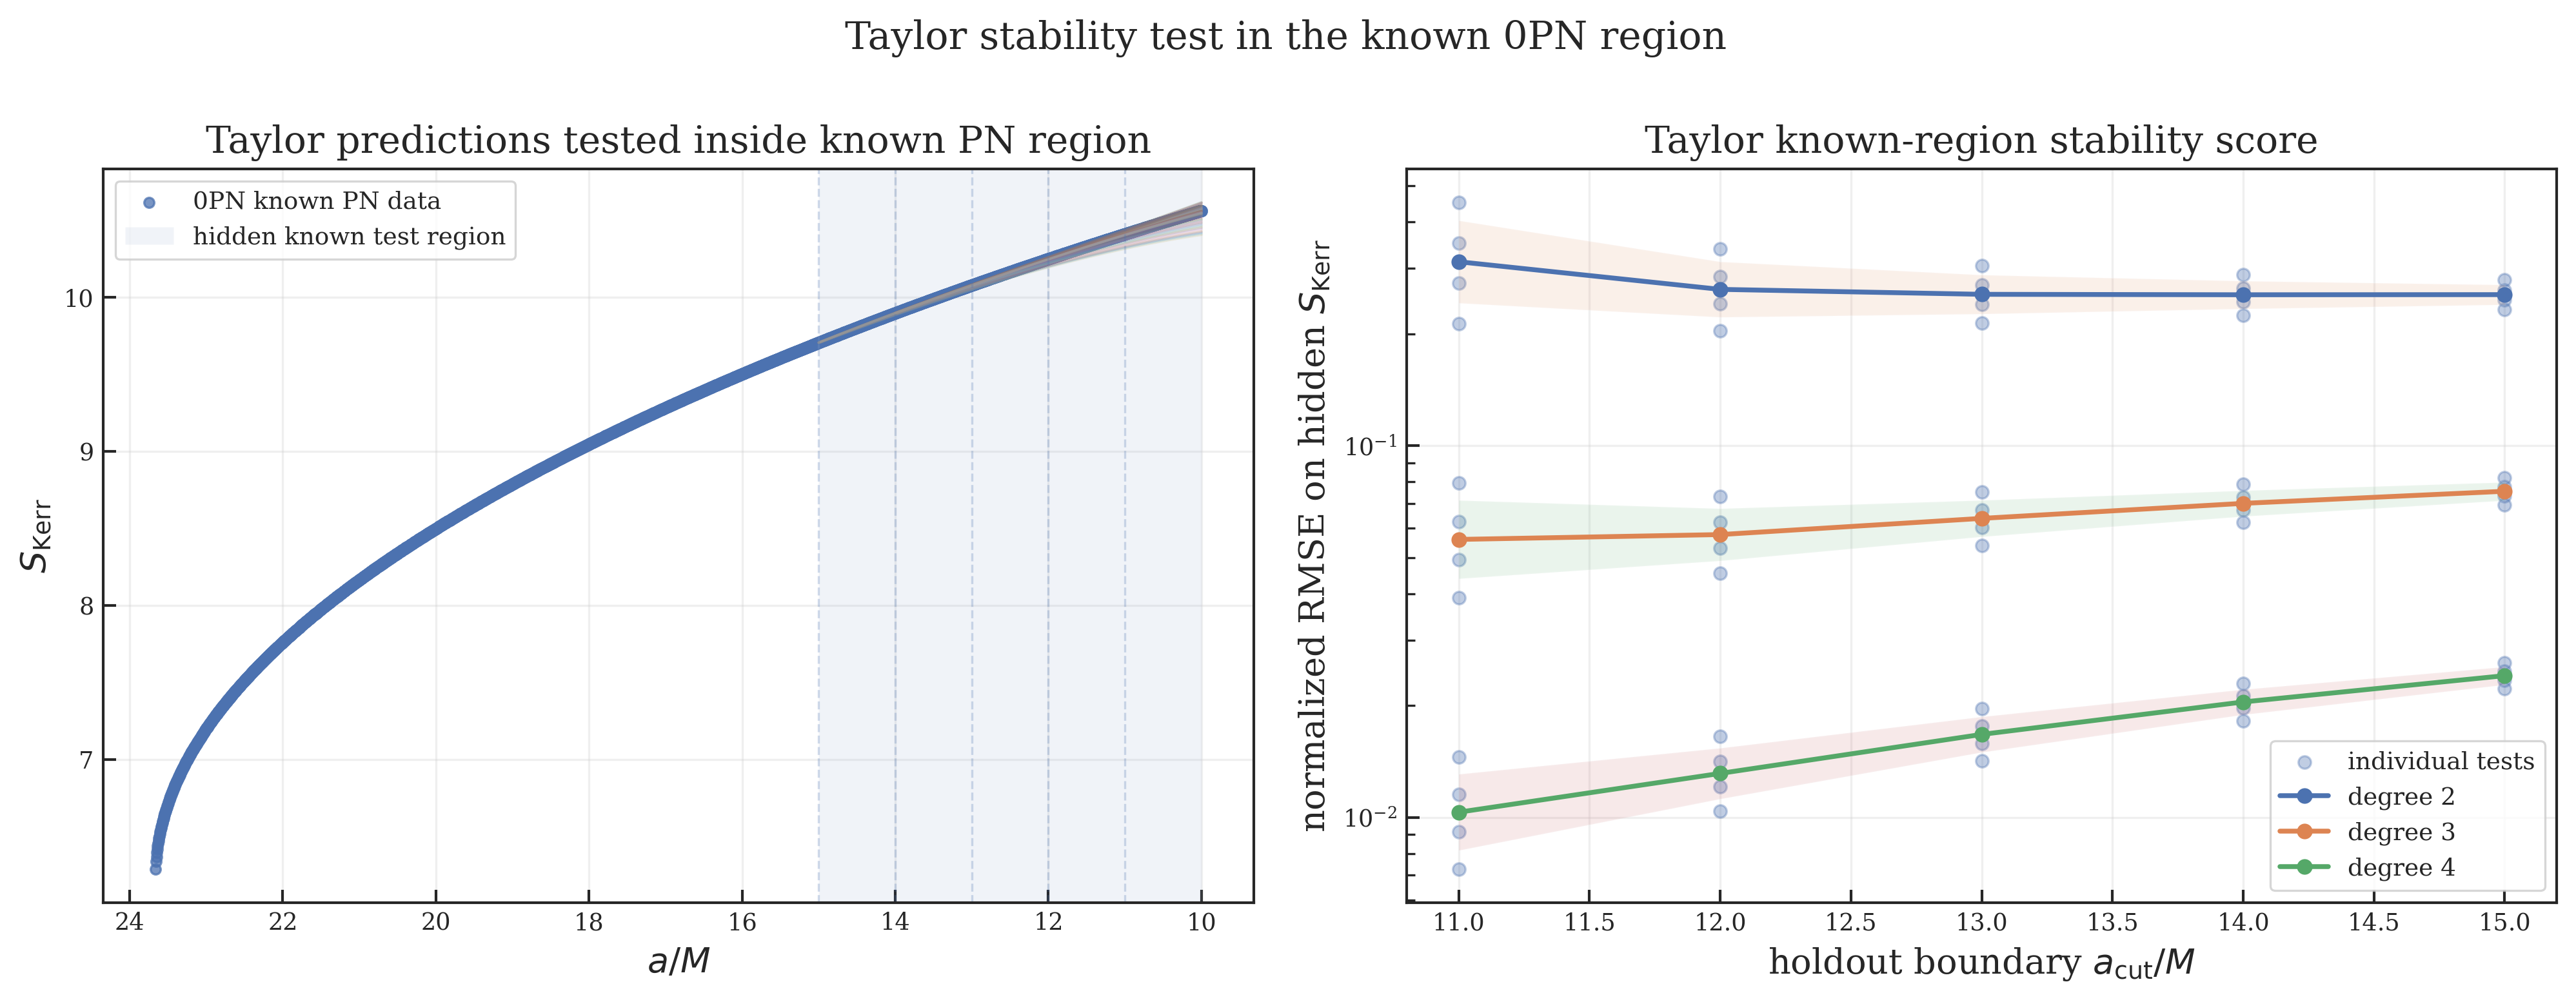

Values plotted in this chart, from the file beside it:
PN_order, method, degree, sigma_power, holdout_cut, a_known_min, a_known_max, n_train, n_hidden, status, error, n_eval, nrmse_Ebind, nrmse_chi, nrmse_S, bias_S, max_abs_residual_S, stability_score
0PN, Taylor, 2, 1.0, 11.0, 10.0, 23.66, 3327, 414, success, , 2000, 3.517376121616268e-07, 0.4099, 0.4517, -0.01883, 0.03092, 0.8616
0PN, Taylor, 2, 2.0, 11.0, 10.0, 23.66, 3327, 414, success, , 2000, 3.5173769350203e-07, 0.3196, 0.3514, -0.0145, 0.02478, 0.671
0PN, Taylor, 2, 3.0, 11.0, 10.0, 23.66, 3327, 414, success, , 2000, 3.517376741907592e-07, 0.2493, 0.2737, -0.01117, 0.01986, 0.523
0PN, Taylor, 2, 4.0, 11.0, 10.0, 23.66, 3327, 414, success, , 2000, 3.5173760091263335e-07, 0.1945, 0.2132, -0.008602, 0.01589, 0.4077
0PN, Taylor, 3, 1.0, 11.0, 10.0, 23.66, 3327, 414, success, , 2000, 3.5173763630049547e-07, 0.0729, 0.07948, 0.00315, 0.006233, 0.1524
0PN, Taylor, 3, 2.0, 11.0, 10.0, 23.66, 3327, 414, success, , 2000, 3.517376491123089e-07, 0.05745, 0.0626, 0.002451, 0.005027, 0.1201
0PN, Taylor, 3, 3.0, 11.0, 10.0, 23.66, 3327, 414, success, , 2000, 3.5173743967358344e-07, 0.04533, 0.04936, 0.00191, 0.004053, 0.09469
0PN, Taylor, 3, 4.0, 11.0, 10.0, 23.66, 3327, 414, success, , 2000, 3.517376628832078e-07, 0.03578, 0.03894, 0.001488, 0.003266, 0.07472
0PN, Taylor, 4, 1.0, 11.0, 10.0, 23.66, 3327, 414, success, , 2000, 3.5173770094655426e-07, 0.01336, 0.01454, -0.0005444, 0.001274, 0.0279
0PN, Taylor, 4, 2.0, 11.0, 10.0, 23.66, 3327, 414, success, , 2000, 3.517375427073758e-07, 0.0106, 0.01153, -0.0004264, 0.001029, 0.02213
0PN, Taylor, 4, 3.0, 11.0, 10.0, 23.66, 3327, 414, success, , 2000, 3.5173764637922754e-07, 0.008417, 0.009146, -0.0003343, 0.0008311, 0.01756
0PN, Taylor, 4, 4.0, 11.0, 10.0, 23.66, 3327, 414, success, , 2000, 3.5173758313162894e-07, 0.006686, 0.007262, -0.0002623, 0.0006712, 0.01395
0PN, Taylor, 2, 1.0, 12.0, 10.0, 23.66, 2949, 792, success, , 2000, 1.8399373817855044e-07, 0.3172, 0.338, -0.02721, 0.05613, 0.6553
0PN, Taylor, 2, 2.0, 12.0, 10.0, 23.66, 2949, 792, success, , 2000, 1.8399381142718723e-07, 0.2687, 0.2855, -0.02269, 0.04844, 0.5542
0PN, Taylor, 2, 3.0, 12.0, 10.0, 23.66, 2949, 792, success, , 2000, 1.8399385066909386e-07, 0.2276, 0.2413, -0.01894, 0.0418, 0.469
0PN, Taylor, 2, 4.0, 12.0, 10.0, 23.66, 2949, 792, success, , 2000, 1.8399378246253066e-07, 0.1929, 0.204, -0.01581, 0.03603, 0.3969
0PN, Taylor, 3, 1.0, 12.0, 10.0, 23.66, 2949, 792, success, , 2000, 1.8399386651094673e-07, 0.06981, 0.07295, 0.005422, 0.01395, 0.1428
0PN, Taylor, 3, 2.0, 12.0, 10.0, 23.66, 2949, 792, success, , 2000, 1.8399384406284528e-07, 0.0596, 0.06224, 0.004571, 0.0121, 0.1218
0PN, Taylor, 3, 3.0, 12.0, 10.0, 23.66, 2949, 792, success, , 2000, 1.8399379686854226e-07, 0.0509, 0.05313, 0.003856, 0.01049, 0.104
0PN, Taylor, 3, 4.0, 12.0, 10.0, 23.66, 2949, 792, success, , 2000, 1.8399386842056787e-07, 0.04349, 0.04537, 0.003255, 0.009088, 0.08885
0PN, Taylor, 4, 1.0, 12.0, 10.0, 23.66, 2949, 792, success, , 2000, 1.8399370496552204e-07, 0.01585, 0.01652, -0.001136, 0.003543, 0.03237
0PN, Taylor, 4, 2.0, 12.0, 10.0, 23.66, 2949, 792, success, , 2000, 1.8399370755499793e-07, 0.01359, 0.01415, -0.0009629, 0.003073, 0.02774
0PN, Taylor, 4, 3.0, 12.0, 10.0, 23.66, 2949, 792, success, , 2000, 1.839938967076482e-07, 0.01165, 0.01213, -0.0008169, 0.002666, 0.02379
0PN, Taylor, 4, 4.0, 12.0, 10.0, 23.66, 2949, 792, success, , 2000, 1.8399383605252114e-07, 0.009998, 0.0104, -0.0006934, 0.002312, 0.0204
0PN, Taylor, 2, 1.0, 13.0, 10.0, 23.66, 2601, 1140, success, , 2000, 1.2801554779967758e-07, 0.2959, 0.3046, -0.0359, 0.08604, 0.6005
0PN, Taylor, 2, 2.0, 13.0, 10.0, 23.66, 2601, 1140, success, , 2000, 1.2801554904380786e-07, 0.2636, 0.2705, -0.03153, 0.0776, 0.5341
0PN, Taylor, 2, 3.0, 13.0, 10.0, 23.66, 2601, 1140, success, , 2000, 1.2801554235578886e-07, 0.2348, 0.2404, -0.02771, 0.06997, 0.4752
0PN, Taylor, 2, 4.0, 13.0, 10.0, 23.66, 2601, 1140, success, , 2000, 1.2801553343899415e-07, 0.2091, 0.2136, -0.02435, 0.06306, 0.4227
0PN, Taylor, 3, 1.0, 13.0, 10.0, 23.66, 2601, 1140, success, , 2000, 1.2801555557930441e-07, 0.07513, 0.07517, 0.008061, 0.02449, 0.1503
0PN, Taylor, 3, 2.0, 13.0, 10.0, 23.66, 2601, 1140, success, , 2000, 1.2801547175879645e-07, 0.06729, 0.06729, 0.007145, 0.02218, 0.1346
0PN, Taylor, 3, 3.0, 13.0, 10.0, 23.66, 2601, 1140, success, , 2000, 1.2801563914904838e-07, 0.06027, 0.06025, 0.006336, 0.02008, 0.1205
0PN, Taylor, 3, 4.0, 13.0, 10.0, 23.66, 2601, 1140, success, , 2000, 1.2801559562761199e-07, 0.054, 0.05396, 0.005621, 0.01817, 0.108
0PN, Taylor, 4, 1.0, 13.0, 10.0, 23.66, 2601, 1140, success, , 2000, 1.280156854222072e-07, 0.01967, 0.01964, -0.001928, 0.007206, 0.03932
0PN, Taylor, 4, 2.0, 13.0, 10.0, 23.66, 2601, 1140, success, , 2000, 1.280154275386085e-07, 0.01767, 0.01763, -0.001717, 0.006524, 0.03531
0PN, Taylor, 4, 3.0, 13.0, 10.0, 23.66, 2601, 1140, success, , 2000, 1.2801564736385165e-07, 0.01587, 0.01583, -0.001529, 0.005907, 0.03171
0PN, Taylor, 4, 4.0, 13.0, 10.0, 23.66, 2601, 1140, success, , 2000, 1.2801532529330227e-07, 0.01426, 0.01422, -0.001363, 0.005348, 0.02848
0PN, Taylor, 2, 1.0, 14.0, 10.0, 23.66, 2279, 1462, success, , 2000, 9.989491276118091e-08, 0.2906, 0.2889, -0.04471, 0.1201, 0.5795
0PN, Taylor, 2, 2.0, 14.0, 10.0, 23.66, 2279, 1462, success, , 2000, 9.989482961535445e-08, 0.2677, 0.2655, -0.04071, 0.1116, 0.5332
0PN, Taylor, 2, 3.0, 14.0, 10.0, 23.66, 2279, 1462, success, , 2000, 9.98948927680455e-08, 0.2467, 0.244, -0.03709, 0.1037, 0.4907
0PN, Taylor, 2, 4.0, 14.0, 10.0, 23.66, 2279, 1462, success, , 2000, 9.989490835367701e-08, 0.2272, 0.2243, -0.03379, 0.09627, 0.4515
0PN, Taylor, 3, 1.0, 14.0, 10.0, 23.66, 2279, 1462, success, , 2000, 9.989484023665752e-08, 0.08216, 0.07865, 0.01098, 0.03774, 0.1608
0PN, Taylor, 3, 2.0, 14.0, 10.0, 23.66, 2279, 1462, success, , 2000, 9.989490371492506e-08, 0.07599, 0.07273, 0.01007, 0.03519, 0.1487
0PN, Taylor, 3, 3.0, 14.0, 10.0, 23.66, 2279, 1462, success, , 2000, 9.989491271520419e-08, 0.07029, 0.06725, 0.009244, 0.0328, 0.1375
0PN, Taylor, 3, 4.0, 14.0, 10.0, 23.66, 2279, 1462, success, , 2000, 9.98949047142901e-08, 0.06502, 0.06219, 0.008486, 0.03057, 0.1272
0PN, Taylor, 4, 1.0, 14.0, 10.0, 23.66, 2279, 1462, success, , 2000, 9.989473835688676e-08, 0.02397, 0.02293, -0.002908, 0.01244, 0.04689
0PN, Taylor, 4, 2.0, 14.0, 10.0, 23.66, 2279, 1462, success, , 2000, 9.989445833940794e-08, 0.02221, 0.02124, -0.002678, 0.01159, 0.04345
0PN, Taylor, 4, 3.0, 14.0, 10.0, 23.66, 2279, 1462, success, , 2000, 9.989531206523017e-08, 0.02059, 0.01968, -0.002466, 0.0108, 0.04026
0PN, Taylor, 4, 4.0, 14.0, 10.0, 23.66, 2279, 1462, success, , 2000, 9.989480747874977e-08, 0.01908, 0.01823, -0.002271, 0.01007, 0.03731
0PN, Taylor, 2, 1.0, 15.0, 10.0, 23.66, 1980, 1761, success, , 2000, 8.357833116290124e-08, 0.2905, 0.2789, -0.0535, 0.1579, 0.5695
0PN, Taylor, 2, 2.0, 15.0, 10.0, 23.66, 1980, 1761, success, , 2000, 8.357838883226391e-08, 0.2741, 0.2626, -0.05001, 0.1498, 0.5368
0PN, Taylor, 2, 3.0, 15.0, 10.0, 23.66, 1980, 1761, success, , 2000, 8.35784149094487e-08, 0.2587, 0.2473, -0.04676, 0.1421, 0.506
0PN, Taylor, 2, 4.0, 15.0, 10.0, 23.66, 1980, 1761, success, , 2000, 8.357843150049772e-08, 0.2441, 0.2329, -0.04373, 0.1348, 0.477
0PN, Taylor, 3, 1.0, 15.0, 10.0, 23.66, 1980, 1761, success, , 2000, 8.357835804257365e-08, 0.08954, 0.08194, 0.01408, 0.05352, 0.1715
0PN, Taylor, 3, 2.0, 15.0, 10.0, 23.66, 1980, 1761, success, , 2000, 8.357850746615105e-08, 0.08472, 0.07753, 0.01325, 0.05093, 0.1623
0PN, Taylor, 3, 3.0, 15.0, 10.0, 23.66, 1980, 1761, success, , 2000, 8.357840057735101e-08, 0.08017, 0.07335, 0.01246, 0.04847, 0.1535
0PN, Taylor, 3, 4.0, 15.0, 10.0, 23.66, 1980, 1761, success, , 2000, 8.357850150754115e-08, 0.07587, 0.0694, 0.01173, 0.04613, 0.1453
0PN, Taylor, 4, 1.0, 15.0, 10.0, 23.66, 1980, 1761, success, , 2000, 8.357839484385014e-08, 0.02848, 0.02611, -0.004056, 0.01936, 0.05459
0PN, Taylor, 4, 2.0, 15.0, 10.0, 23.66, 1980, 1761, success, , 2000, 8.35776872288865e-08, 0.02699, 0.02473, -0.003824, 0.01842, 0.05172
0PN, Taylor, 4, 3.0, 15.0, 10.0, 23.66, 1980, 1761, success, , 2000, 8.35789353548982e-08, 0.02558, 0.02342, -0.003606, 0.01752, 0.049
0PN, Taylor, 4, 4.0, 15.0, 10.0, 23.66, 1980, 1761, success, , 2000, 8.357882336103157e-08, 0.02424, 0.02219, -0.003401, 0.01666, 0.04642
